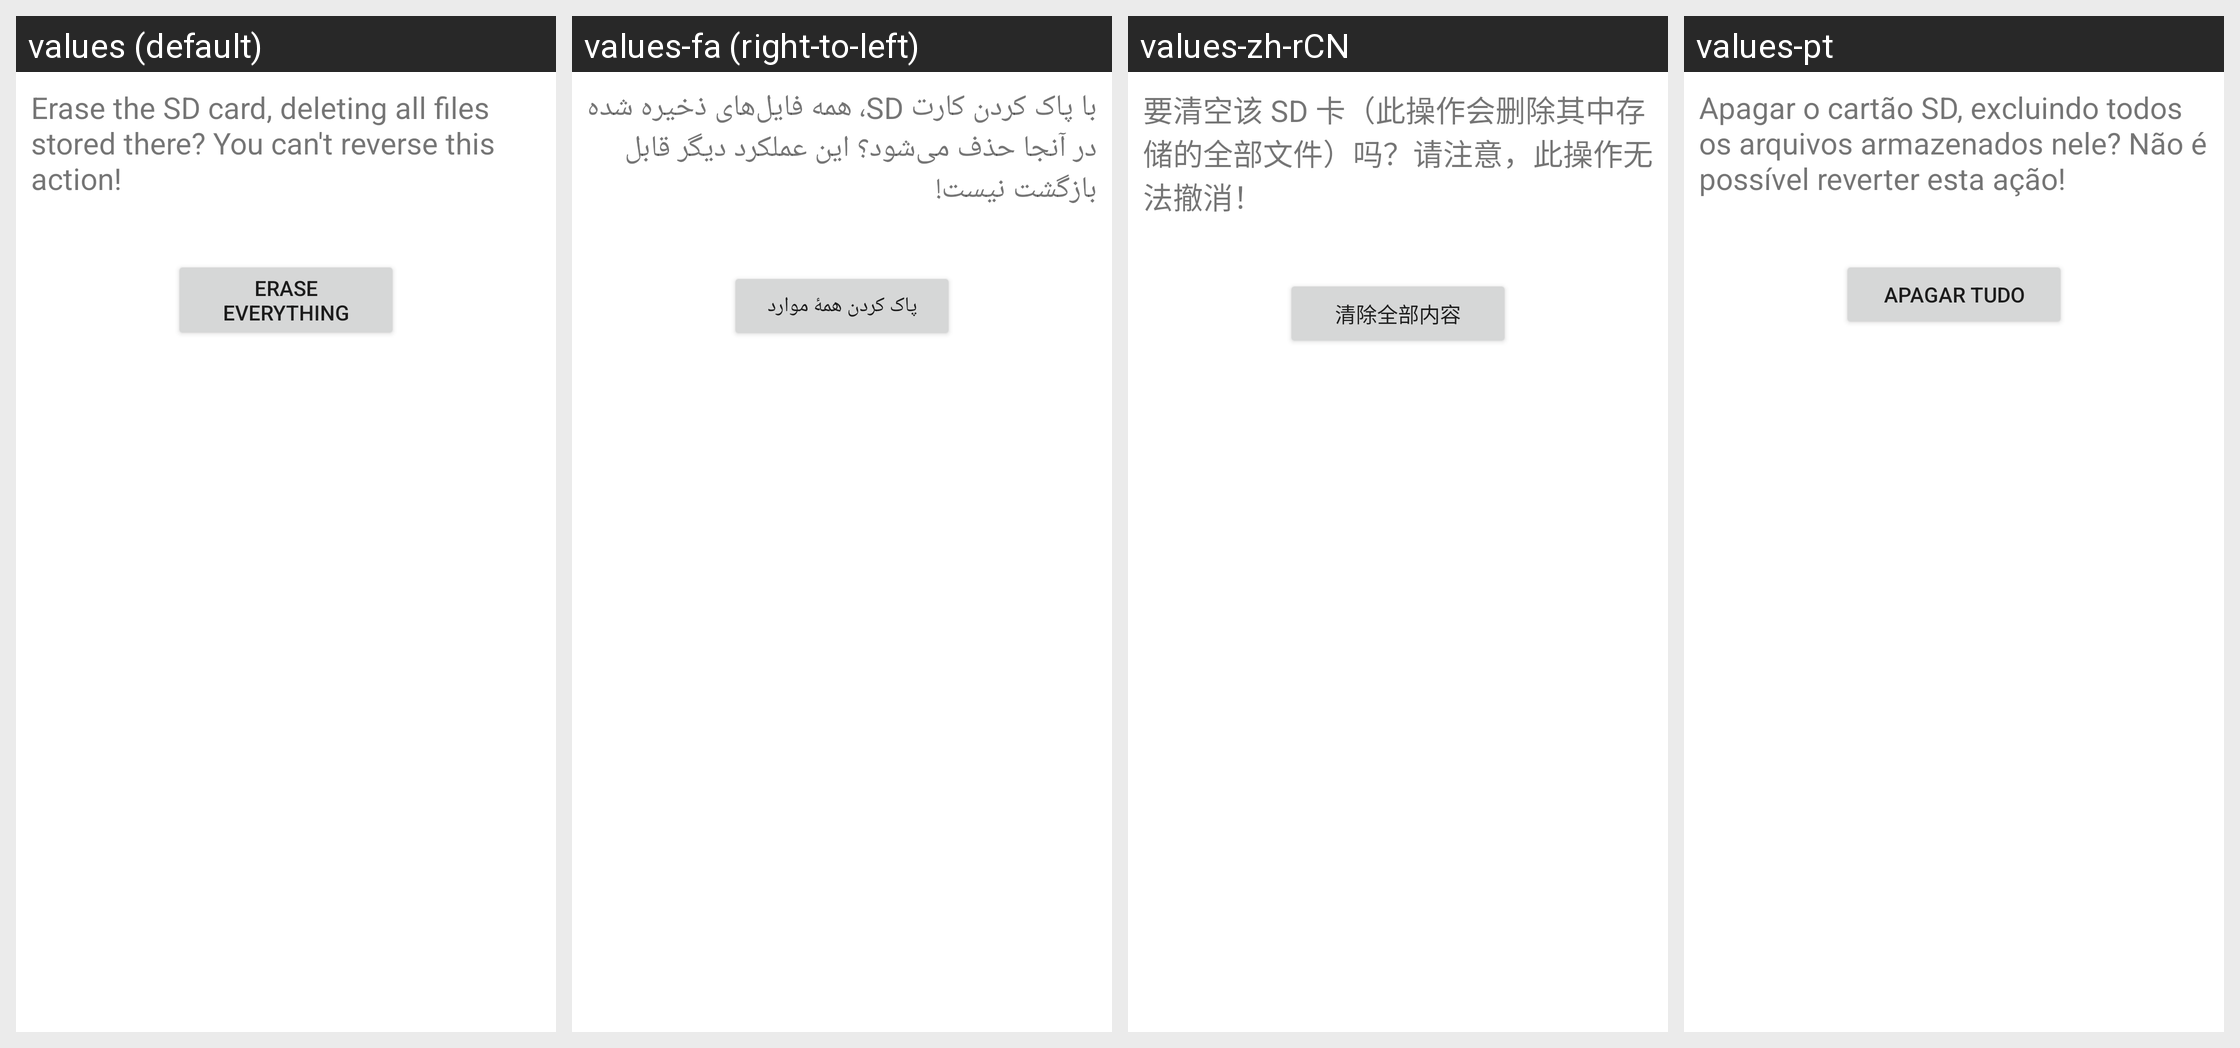

For this localized Android screen grid, give each drawn string resource with its value in every locale shown.
Android screen res/layout/media_format_final.xml rendered under 4 locales, left to right: values (default), values-fa (right-to-left), values-zh-rCN, values-pt. Device: Nexus 5 (rendered at 1080×1920; each locale shown at half size, 540×960, under a caption strip naming it); theme Theme.MaterialComponents.DayNight.NoActionBar.
Other locales in the repository, not shown: values-cs, values-de, values-el, values-en-rGB, values-es, values-fr, values-hu, values-in, values-it, values-iw, values-ko, values-ms, values-nl, values-pl, values-pt-rPT, values-ro, values-ru, values-sk, values-sl, values-tl, values-tr, values-vi, values-zh-rTW.
Strings drawn on this screen, with the default value and each locale's value (text and hints the layout hard-codes, and strings that could not be matched under every locale, appear in the picture but are not listed):

media_format_final_desc
  values: Erase the SD card, deleting all files stored there? You can't reverse this action!
  values-fa: با پاک کردن کارت SD، همه فایل‌های ذخیره شده در آنجا حذف می‌شود؟ این عملکرد دیگر قابل بازگشت نیست!
  values-zh-rCN: 要清空该 SD 卡（此操作会删除其中存储的全部文件）吗？请注意，此操作无法撤消！
  values-pt: Apagar o cartão SD, excluindo todos os arquivos armazenados nele? Não é possível reverter esta ação!

media_format_final_button_text
  values: Erase everything
  values-fa: پاک کردن همهٔ موارد
  values-zh-rCN: 清除全部内容
  values-pt: Apagar tudo
